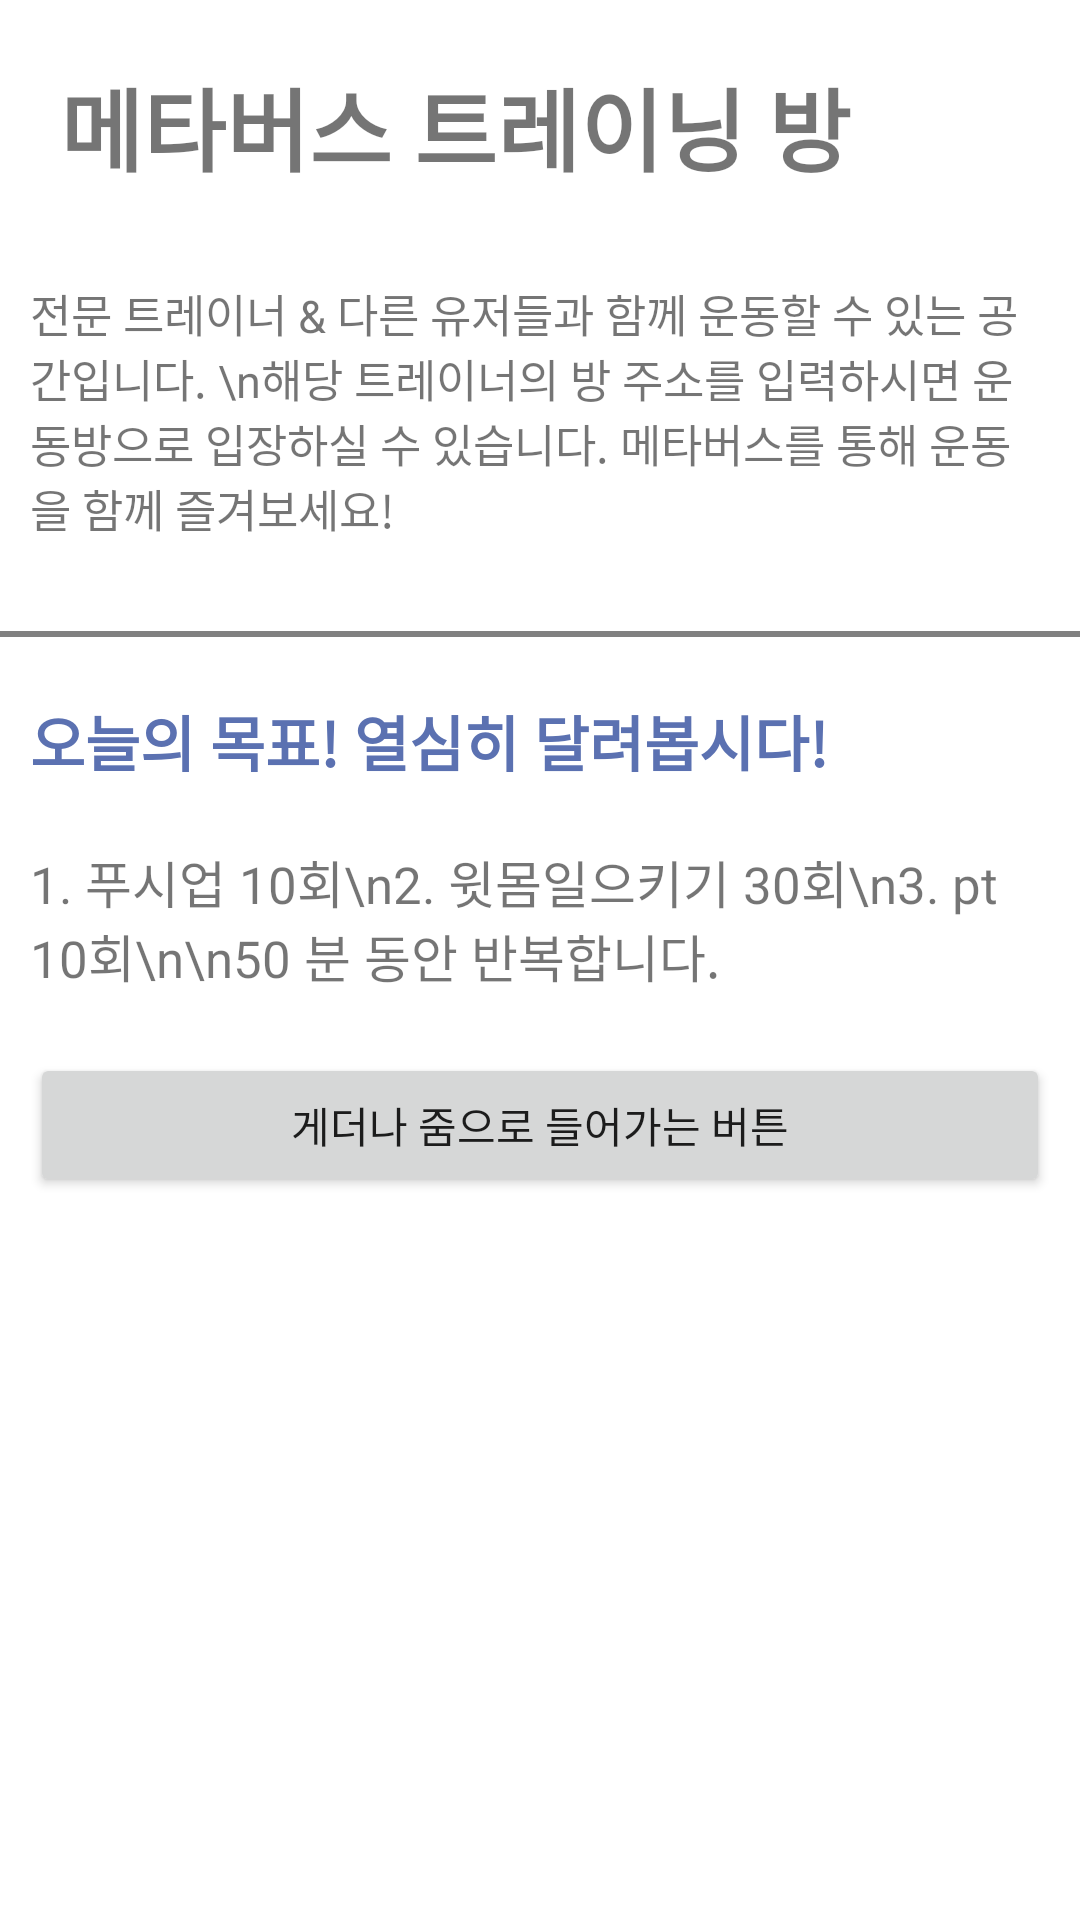

Write the Android layout XML for this screen, with the resource values it uses.
<!-- AndroidManifest.xml: application theme Theme.HelluApp -->
<!-- res/layout/activity_metaverse_trainingroom.xml -->
<?xml version="1.0" encoding="utf-8"?>
<LinearLayout xmlns:android="http://schemas.android.com/apk/res/android"
    xmlns:app="http://schemas.android.com/apk/res-auto"
    xmlns:tools="http://schemas.android.com/tools"
    android:layout_width="match_parent"
    android:layout_height="match_parent"
    android:orientation="vertical"
    tools:context=".Metaverse.metaverse_trainingroom">

    <TextView
        android:layout_width="match_parent"
        android:layout_height="wrap_content"
        android:layout_margin="20dp"
        android:text="메타버스 트레이닝 방"
        android:textSize="30sp"
        android:textStyle="bold" />

    <TextView
        android:layout_width="match_parent"
        android:layout_height="wrap_content"
        android:layout_margin="10dp"
        android:textSize="15dp"
        android:text="전문 트레이너 &amp; 다른 유저들과 함께 운동할 수 있는 공간입니다. \n해당 트레이너의 방 주소를 입력하시면 운동방으로 입장하실 수 있습니다. 메타버스를 통해 운동을 함께 즐겨보세요!" />

    <View
        android:layout_width="match_parent"
        android:layout_height="2dp"
        android:background="#808080"
        android:layout_marginTop="20dp"
        android:layout_marginBottom="10dp"/>

    <TextView
        android:layout_width="wrap_content"
        android:layout_height="wrap_content"
        android:layout_margin="10dp"
        android:textStyle="bold"
        android:textColor="@color/blue"
        android:text="오늘의 목표! 열심히 달려봅시다!"
        android:textSize="20dp"/>
    <TextView
        android:layout_width="wrap_content"
        android:layout_height="wrap_content"
        android:layout_margin="10dp"
        android:textSize="17dp"
        android:text="1. 푸시업 10회\n2. 윗몸일으키기 30회\n3. pt 10회\n\n50 분 동안 반복합니다."/>








    <Button
        android:id="@+id/metaverse_trainingLink_button"
        android:layout_width="match_parent"
        android:layout_height="wrap_content"
        android:layout_margin="10dp"
        android:text="게더나 줌으로 들어가는 버튼" />

</LinearLayout>
<!-- resources referenced by this layout -->
<resources>
  <color name="blue">#5B71B1</color>
  <style name="Theme.HelluApp" parent="Theme.MaterialComponents.DayNight.NoActionBar">
          
          <item name="colorPrimary">@color/blue</item>
          <item name="android:windowLightStatusBar" tools:targetApi="m">true</item>
          <item name="colorPrimaryVariant">@color/white</item>
          <item name="colorOnPrimary">@color/white</item>
          
          <item name="colorSecondary">@color/blue</item>
          <item name="colorSecondaryVariant">@color/dark_blue</item>
          <item name="colorOnSecondary">@color/black</item>
  
          
          <item name="android:statusBarColor" tools:targetApi="l">?attr/colorPrimaryVariant</item>
          
          <item name="font">@font/nanumbarungothic</item>
      </style>
  <color name="white">#FFFFFFFF</color>
  <color name="dark_blue">#434B6D</color>
  <color name="black">#FF000000</color>
</resources>
